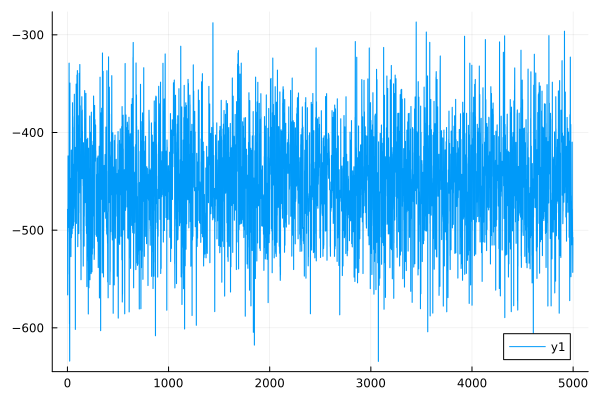

Data behind this chart, as committed beside it:
0	-478.9647017669223
1	-478.6
2	-566.3
3	-566.3
4	-502.1
5	-501.8
6	-424
7	-424.6
8	-449.2
9	-449.1
10	-460.2
11	-460.7
12	-454.7
13	-454.6
14	-497.3
15	-497.4
16	-329.1
17	-329
18	-545.1
19	-545
20	-595.9
21	-596
22	-634.1
23	-633.7
24	-349.5
25	-349.4
26	-482.3
27	-482.2
28	-452.1
29	-452
30	-470.6
31	-470.6
32	-447
33	-447
34	-527.1
35	-527.1
36	-499.6
37	-499.5
38	-418.1
39	-417.9
40	-507.6
41	-507.7
42	-477.2
43	-477.2
44	-485.9
45	-485.8
46	-503.7
47	-503.6
48	-438.5
49	-438.4
50	-369.6
51	-369.5
52	-471.5
53	-471.5
54	-498.1
55	-498
56	-432.5
57	-432.5
58	-444.3
59	-444.2
60	-495.2
... 4,939 more rows
